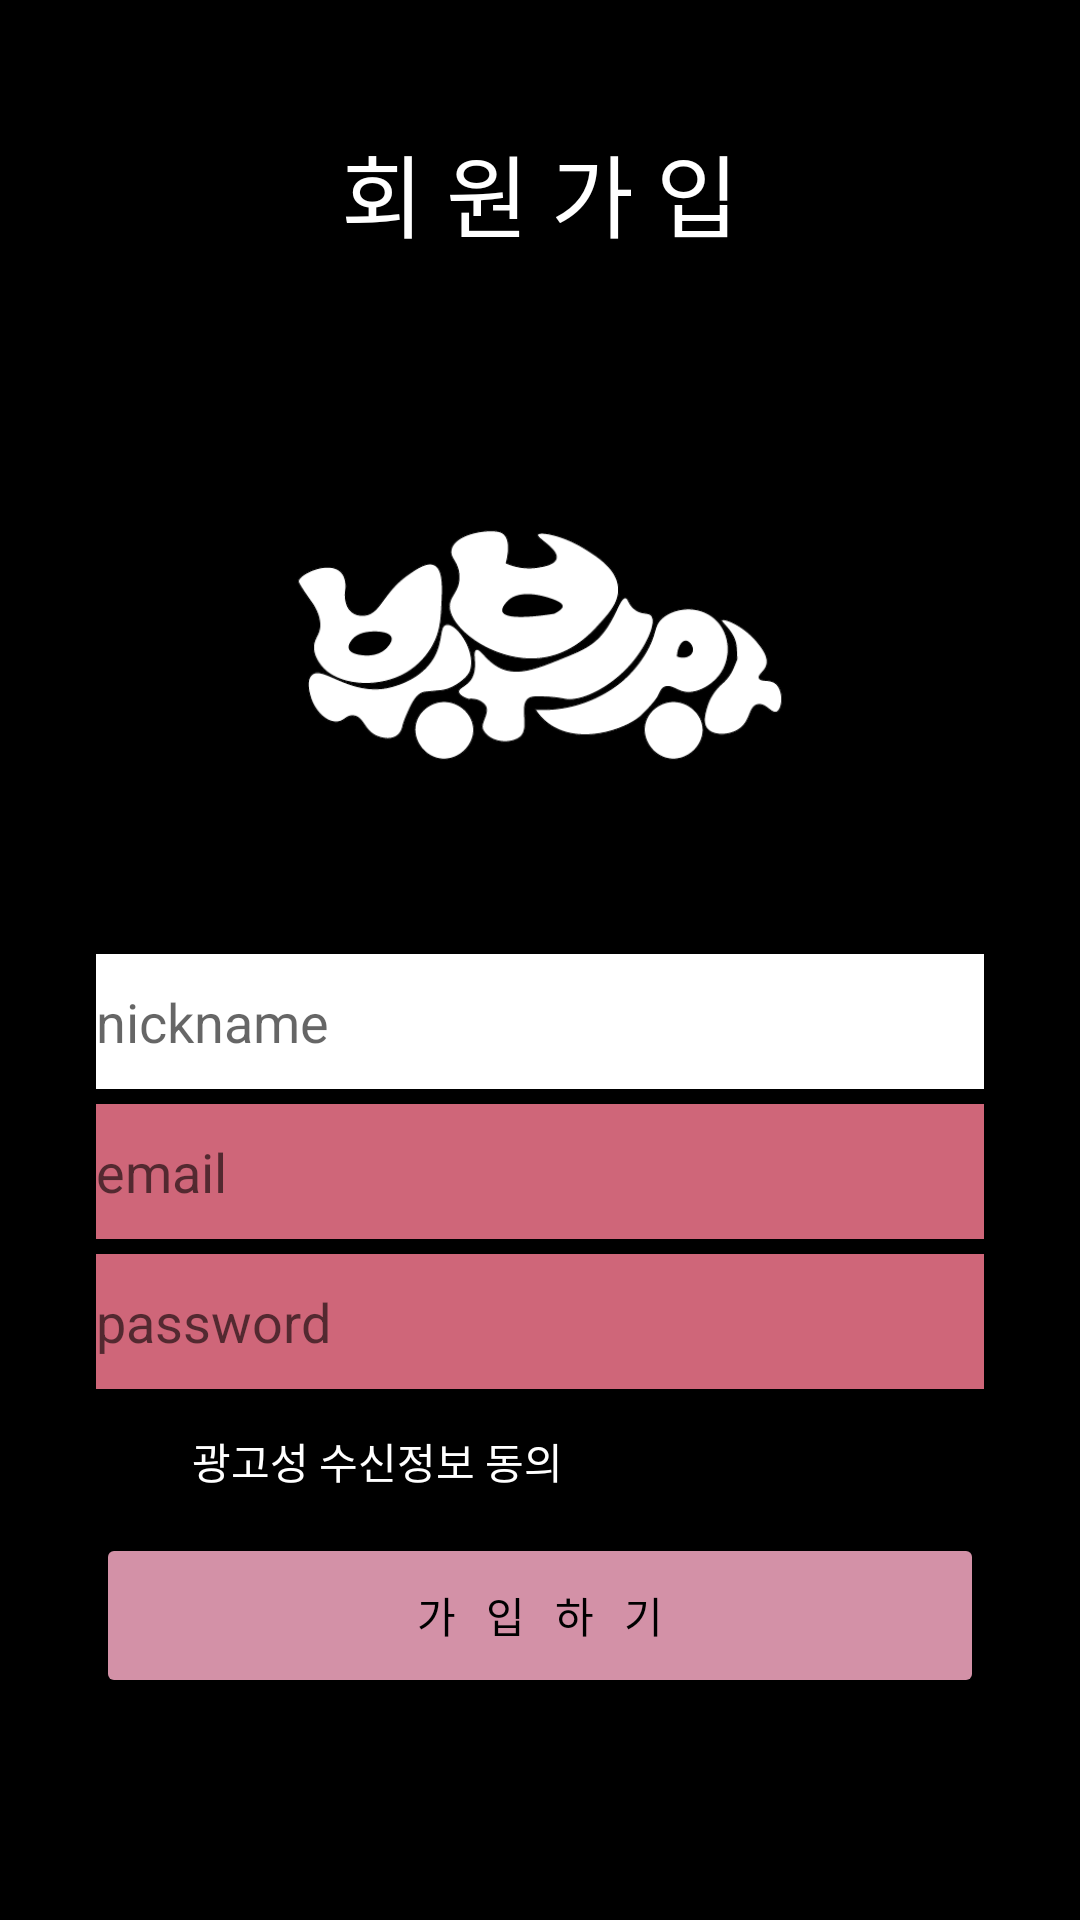

Produce the Android XML layout that renders to this screen, including the resource entries it uses.
<!-- AndroidManifest.xml: application theme Theme.ParkingLot -->
<!-- res/layout/activity_signup.xml -->
<?xml version="1.0" encoding="utf-8"?>
<LinearLayout
    xmlns:android="http://schemas.android.com/apk/res/android"
    xmlns:app="http://schemas.android.com/apk/res-auto"
    xmlns:tools="http://schemas.android.com/tools"
    android:layout_width="match_parent"
    android:layout_height="match_parent"
    android:orientation="vertical"
    android:padding="16dp"
    android:background="#000000">

    <LinearLayout
        android:layout_width="match_parent"
        android:layout_height="match_parent"
        android:orientation="vertical"
        android:padding="16dp"
        android:background="#000000">

        <TextView
            android:layout_width="match_parent"
            android:layout_height="64dp"
            android:layout_marginBottom="16dp"
            android:gravity="center"
            android:text="회 원 가 입"
            android:textColor="#FFFFFF"
            android:textSize="30sp"
            android:fontFamily="@font/font" />

        <ImageView
            android:layout_width="wrap_content"
            android:layout_height="206dp"
            android:layout_gravity="center"
            android:src="@drawable/bbaicon" />



        <EditText
            android:id="@+id/eName"
            android:layout_width="match_parent"
            android:layout_height="45dp"
            android:radius="25dp"
            android:background="#ffffff"
            android:inputType="text"
            android:hint="nickname" />

        <TextView
            android:layout_width="match_parent"
            android:layout_height="5dp" />
        <EditText
            android:id="@+id/eID"
            android:layout_width="match_parent"
            android:layout_height="45dp"
            android:radius="25dp"
            android:background="#cf6679"
            android:inputType="textEmailAddress"
            android:hint="email" />

        <TextView
            android:id="@+id/textView"
            android:layout_width="match_parent"
            android:layout_height="5dp" />

        <EditText
            android:id="@+id/ePW"
            android:layout_width="match_parent"
            android:layout_height="45dp"
            android:background="#cf6679"
            android:radius="25dp"
            android:hint="password" />

        <CheckBox
            android:id="@+id/checkBox"
            android:layout_width="match_parent"
            android:layout_height="wrap_content"
            android:text="광고성 수신정보 동의"
            android:textColor="#ffffff"/>

        <Button
            android:id="@+id/btn_sign_in"
            android:layout_width="match_parent"
            android:layout_height="55dp"
            android:color="#3C3F41"
            android:gravity="center"
            android:radius="50dp"
            android:text="가   입   하   기"
            android:textColor="#000000"
            app:backgroundTint="#D391A7"
            android:fontFamily="@font/font"/>


    </LinearLayout>


</LinearLayout>
<!-- resources referenced by this layout -->
<resources>
  <!-- drawable bbaicon: png bitmap (drawable, 17354 bytes) -->
  <style name="Theme.ParkingLot" parent="Theme.MaterialComponents.DayNight.DarkActionBar">
          
          <item name="colorPrimary">#000000</item>
          <item name="colorPrimaryVariant">#000000</item>
          <item name="colorOnPrimary">@color/white</item>
          
          <item name="colorSecondary">#cf6679</item>
          <item name="colorSecondaryVariant">#cf6679</item>
          <item name="colorOnSecondary">@color/black</item>
          
          <item name="android:statusBarColor" tools:targetApi="l">?attr/colorPrimaryVariant</item>
          
          <item name="windowActionBar">false</item>
          <item name="windowNoTitle">true</item>
      </style>
  <color name="white">#FFFFFFFF</color>
  <color name="black">#FF000000</color>
</resources>
